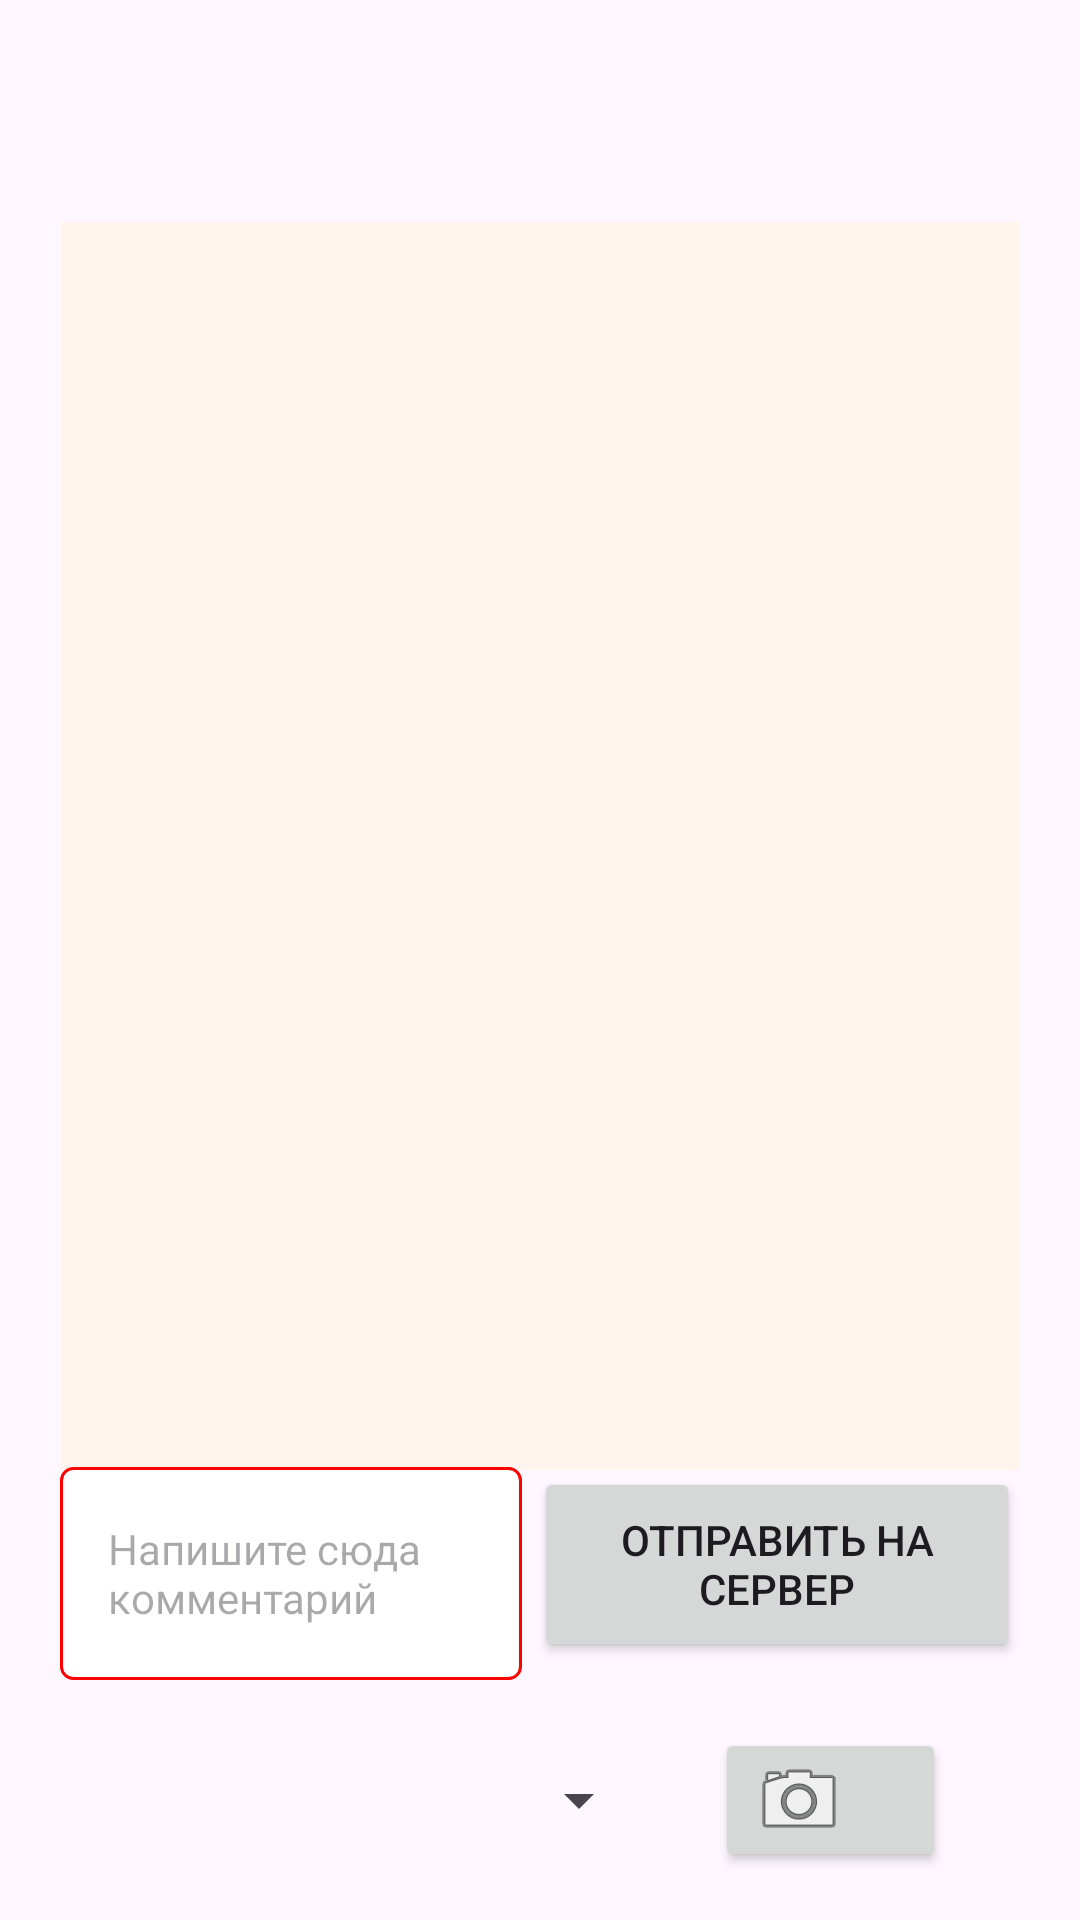

Here is an Android app screen rendered from its layout file. Give the layout XML and the strings, colors and styles it references.
<!-- AndroidManifest.xml: activity theme Theme.Photo_POST -->
<!-- res/layout/activity_main.xml -->
<androidx.constraintlayout.widget.ConstraintLayout xmlns:android="http://schemas.android.com/apk/res/android"
    xmlns:app="http://schemas.android.com/apk/res-auto"
    xmlns:tools="http://schemas.android.com/tools"
    android:id="@+id/constraintLayout"
    android:layout_width="match_parent"
    android:layout_height="match_parent"
    tools:context=".MainActivity">

    <com.google.android.material.appbar.AppBarLayout
        android:id="@+id/appBarLayout"
        android:layout_width="match_parent"
        android:layout_height="wrap_content"
        android:fitsSystemWindows="true"
        app:layout_constraintStart_toStartOf="parent"
        app:layout_constraintTop_toTopOf="parent">

        <com.google.android.material.appbar.MaterialToolbar
            android:id="@+id/toolbar"
            android:layout_width="match_parent"
            android:layout_height="?attr/actionBarSize"
            app:layout_constraintVertical_bias="0.0" />

    </com.google.android.material.appbar.AppBarLayout>


    <ImageView
        android:id="@+id/photoImageView"
        android:layout_width="match_parent"
        android:layout_height="0dp"
        android:layout_marginHorizontal="20dp"
        android:layout_marginVertical="10dp"
        android:layout_marginBottom="8dp"
        android:background="@drawable/image_view_background"
        android:foreground="@drawable/image_view_border"
        android:scaleType="fitCenter"
        app:layout_constraintBottom_toTopOf="@+id/commentEditText"
        app:layout_constraintDimensionRatio="1000:1300"
        app:layout_constraintEnd_toEndOf="parent"
        app:layout_constraintHorizontal_bias="0.6"
        app:layout_constraintStart_toStartOf="parent"
        app:layout_constraintTop_toBottomOf="@+id/appBarLayout"
        app:layout_constraintVertical_bias="0.0" />

    <EditText
        android:id="@+id/commentEditText"
        style="@style/CommentEditTextStyle"
        android:layout_width="154dp"
        android:layout_height="71dp"
        android:layout_marginEnd="8dp"
        android:layout_marginBottom="16dp"
        android:hint="Напишите сюда комментарий"
        android:maxLines="5"
        app:layout_constraintBottom_toTopOf="@+id/projectSpinner"
        app:layout_constraintEnd_toStartOf="@+id/sendToServerButton"
        app:layout_constraintHorizontal_bias="0.0"
        app:layout_constraintStart_toStartOf="@+id/photoImageView" />

    <Spinner
        android:id="@+id/projectSpinner"
        android:layout_width="197dp"
        android:layout_height="48dp"
        android:layout_marginBottom="16dp"
        android:dropDownWidth="match_parent"
        android:popupBackground="@color/white"
        android:spinnerDropDownItemStyle="@style/SpinnerDropDownStyle"
        android:spinnerMode="dialog"
        app:layout_constraintBottom_toBottomOf="parent"
        app:layout_constraintStart_toStartOf="@+id/photoImageView" />

    <Button
        android:id="@+id/sendToServerButton"
        android:layout_width="162dp"
        android:layout_height="65dp"
        android:layout_centerInParent="true"
        android:layout_centerHorizontal="true"
        android:layout_centerVertical="true"
        android:text="Отправить на сервер"
        app:layout_constraintBottom_toBottomOf="@+id/commentEditText"
        app:layout_constraintEnd_toEndOf="@+id/photoImageView"
        app:layout_constraintTop_toTopOf="@+id/commentEditText"
        app:layout_constraintVertical_bias="0.0" />

    <Button
        android:id="@+id/button_camera"
        android:layout_width="77dp"
        android:layout_height="48dp"
        android:layout_centerInParent="true"
        android:layout_centerHorizontal="true"
        android:layout_centerVertical="true"
        android:layout_marginEnd="20dp"
        android:drawableLeft="@android:drawable/ic_menu_camera"
        android:gravity="center_vertical|center_horizontal"
        app:layout_constraintBottom_toBottomOf="@+id/projectSpinner"
        app:layout_constraintEnd_toEndOf="@+id/sendToServerButton"
        app:layout_constraintHorizontal_bias="0.818"
        app:layout_constraintStart_toEndOf="@+id/projectSpinner"
        app:layout_constraintTop_toTopOf="@+id/projectSpinner"
        app:layout_constraintVertical_bias="1.0" />


</androidx.constraintlayout.widget.ConstraintLayout>
<!-- resources referenced by this layout -->
<resources>
  <color name="white">#FFFFFFFF</color>
  <!-- drawable image_view_background (drawable) -->
  <?xml version="1.0" encoding="utf-8"?>
  <shape xmlns:android="http://schemas.android.com/apk/res/android">
      <solid android:color="#FFF5EE" />
  </shape>
  <!-- drawable image_view_border (drawable) -->
  <?xml version="1.0" encoding="utf-8"?>
  <shape xmlns:android="http://schemas.android.com/apk/res/android"
      android:shape="rectangle">
      <stroke android:width="2dp" android:color="#7AF5A3" />
  </shape>
  <style name="CommentEditTextStyle" parent="Widget.AppCompat.EditText">
          <item name="android:background">@drawable/comment_edit_text_background</item>
          <item name="android:paddingLeft">16dp</item>
          <item name="android:paddingRight">16dp</item>
          <item name="android:paddingTop">8dp</item>
          <item name="android:paddingBottom">8dp</item>
          <item name="android:textColor">@color/comment_text_color</item>
          <item name="android:textSize">14sp</item>
      </style>
  <style name="SpinnerDropDownStyle" parent="Widget.AppCompat.DropDownItem.Spinner">
          <item name="android:gravity">center_vertical</item>
          <item name="android:padding">8dp</item>
          <item name="android:layout_marginTop">-30dp</item>
          <item name="android:background">#FFFFFF</item>
      </style>
  <style name="Theme.Photo_POST" parent="Base.Theme.Photo_POST" />
  <!-- drawable comment_edit_text_background (drawable) -->
  <?xml version="1.0" encoding="utf-8"?>
  <shape xmlns:android="http://schemas.android.com/apk/res/android"
      android:shape="rectangle">
      <solid android:color="@android:color/white" />
      <corners android:radius="4dp" />
      <stroke
          android:width="1dp"
          android:color="@color/comment_edit_text_border_color" />
  </shape>
  <color name="comment_text_color">#000000</color>
  <style name="Base.Theme.Photo_POST" parent="Theme.Material3.DayNight.NoActionBar">
          
          
      </style>
  <color name="comment_edit_text_border_color">#ff0000</color>
</resources>
